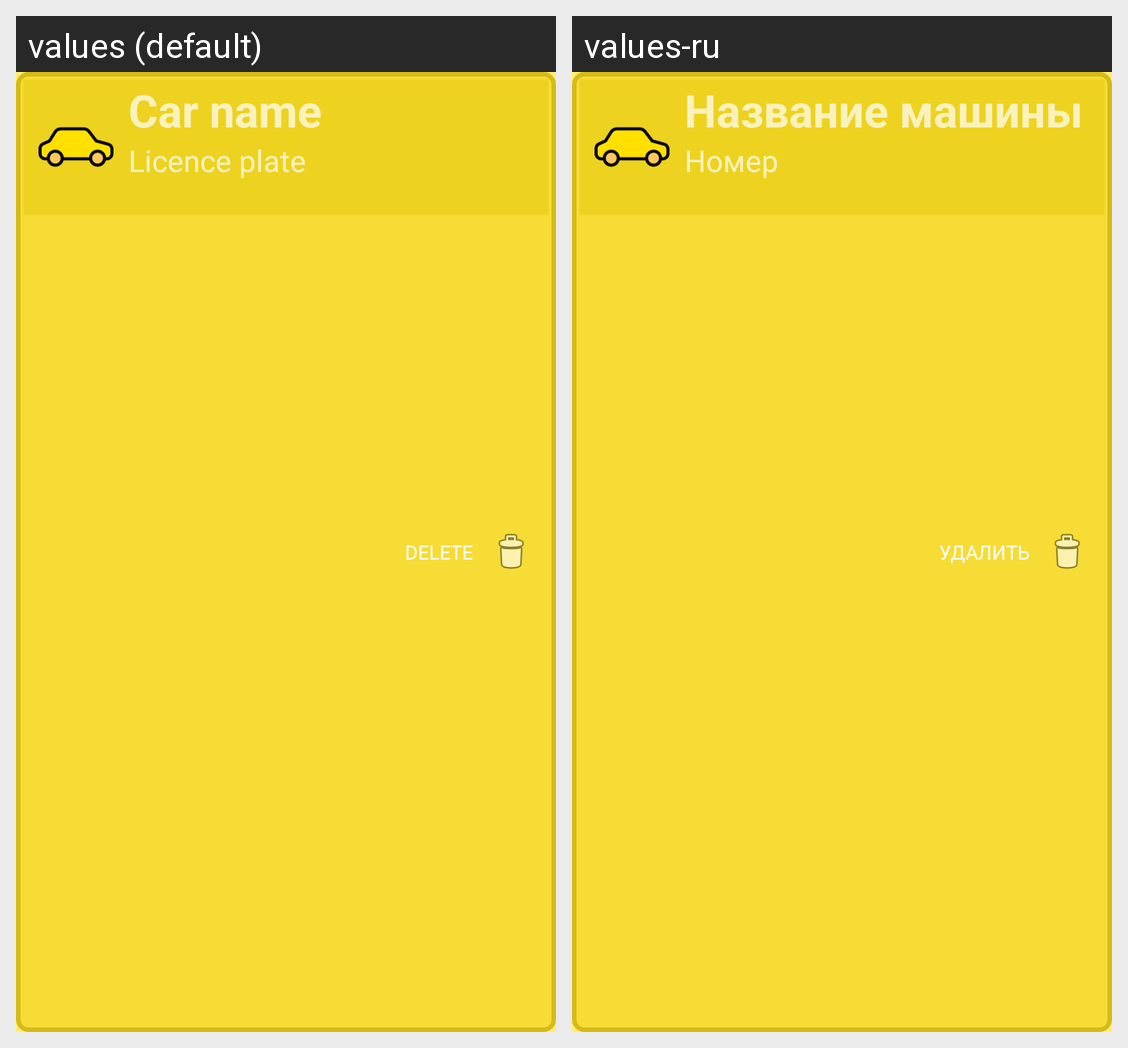

The same Android screen rendered under two of its app's locales, left to right. List the strings drawn on it with the default value and each locale's translation.
Android screen res/layout/car_list_layout.xml rendered under 2 locales, left to right: values (default), values-ru. Device: Nexus 5 (rendered at 1080×1920; each locale shown at half size, 540×960, under a caption strip naming it); theme NoActionBar.
Strings drawn on this screen, with the default value and each locale's value (text and hints the layout hard-codes, and strings that could not be matched under every locale, appear in the picture but are not listed):

delete
  values: DELETE
  values-ru: УДАЛИТЬ

car_name
  values: Car name
  values-ru: Название машины

car_id
  values: Licence plate
  values-ru: Номер
